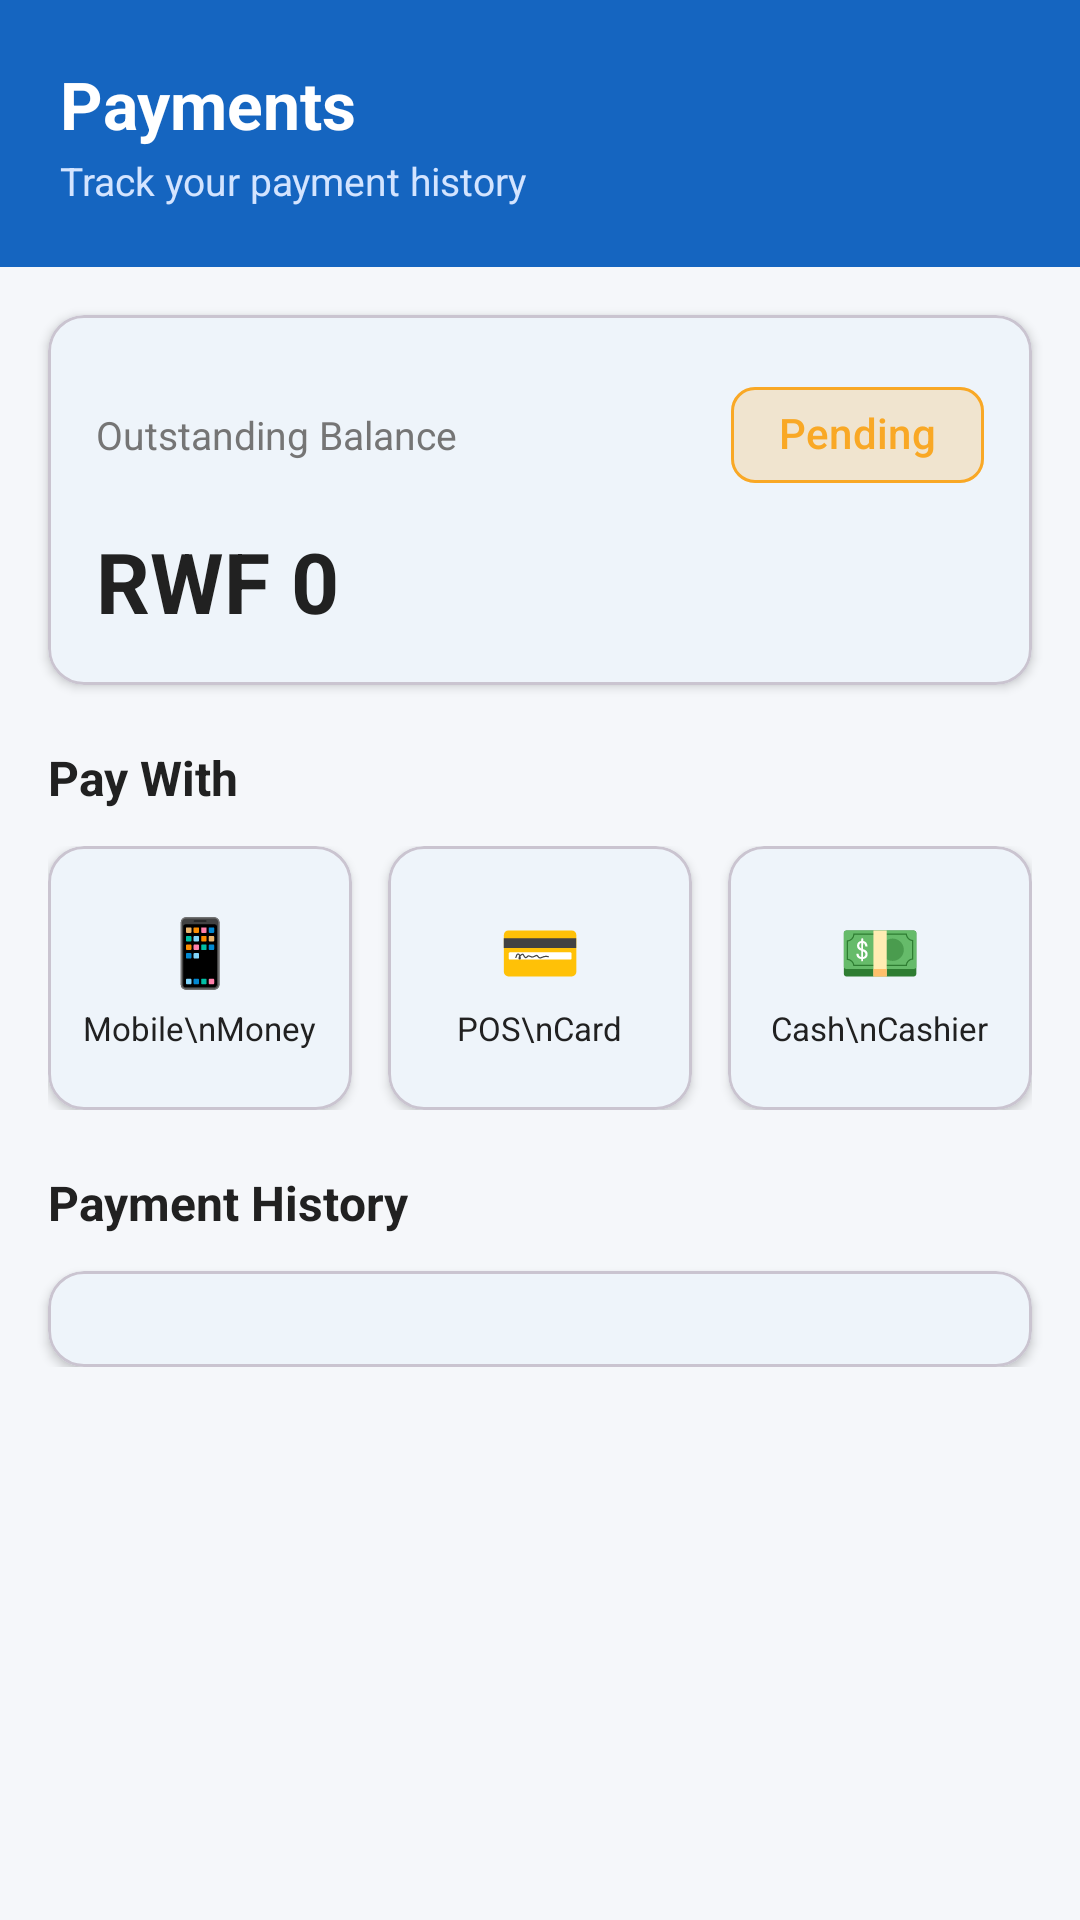

Produce the Android XML layout that renders to this screen, including the resource entries it uses.
<!-- AndroidManifest.xml: application theme Theme.ProtypeBillingSystem -->
<!-- res/layout/fragment_payments.xml -->
<?xml version="1.0" encoding="utf-8"?>
<LinearLayout xmlns:android="http://schemas.android.com/apk/res/android"
    xmlns:app="http://schemas.android.com/apk/res-auto"
    android:layout_width="match_parent"
    android:layout_height="match_parent"
    android:background="@color/md_background"
    android:orientation="vertical">

    
    <LinearLayout
        android:layout_width="match_parent"
        android:layout_height="wrap_content"
        android:background="@color/md_primary"
        android:orientation="vertical"
        android:padding="20dp">

        <TextView
            android:layout_width="wrap_content"
            android:layout_height="wrap_content"
            android:text="@string/nav_payments"
            android:textColor="@color/md_on_primary"
            android:textSize="22sp"
            android:textStyle="bold" />

        <TextView
            android:layout_width="wrap_content"
            android:layout_height="wrap_content"
            android:layout_marginTop="2dp"
            android:text="Track your payment history"
            android:textColor="@color/md_primary_container"
            android:textSize="13sp" />

    </LinearLayout>

    <ScrollView
        android:layout_width="match_parent"
        android:layout_height="0dp"
        android:layout_weight="1">

        <LinearLayout
            android:layout_width="match_parent"
            android:layout_height="wrap_content"
            android:orientation="vertical"
            android:paddingBottom="16dp">

            
            <com.google.android.material.card.MaterialCardView
                android:layout_width="match_parent"
                android:layout_height="wrap_content"
                android:layout_marginStart="16dp"
                android:layout_marginTop="16dp"
                android:layout_marginEnd="16dp"
                app:cardCornerRadius="12dp"
                app:cardElevation="2dp"
                app:cardBackgroundColor="@color/md_surface">

                <LinearLayout
                    android:layout_width="match_parent"
                    android:layout_height="wrap_content"
                    android:orientation="vertical"
                    android:padding="16dp">

                    <LinearLayout
                        android:layout_width="match_parent"
                        android:layout_height="wrap_content"
                        android:orientation="horizontal"
                        android:gravity="center_vertical">

                        <TextView
                            android:layout_width="0dp"
                            android:layout_height="wrap_content"
                            android:layout_weight="1"
                            android:text="Outstanding Balance"
                            android:textColor="@color/md_on_surface_variant"
                            android:textSize="13sp" />

                        
                        <com.google.android.material.chip.Chip
                            android:id="@+id/badge_payment_status"
                            android:layout_width="wrap_content"
                            android:layout_height="wrap_content"
                            android:text="Pending"
                            android:textColor="@color/pending_yellow"
                            app:chipBackgroundColor="#33F9A825"
                            app:chipStrokeColor="@color/pending_yellow"
                            app:chipStrokeWidth="1dp"
                            style="@style/Widget.Material3.Chip.Assist"
                            android:clickable="false"
                            android:focusable="false" />

                    </LinearLayout>

                    <TextView
                        android:id="@+id/tv_outstanding_balance"
                        android:layout_width="wrap_content"
                        android:layout_height="wrap_content"
                        android:layout_marginTop="6dp"
                        android:text="RWF 0"
                        android:textColor="@color/md_on_surface"
                        android:textSize="28sp"
                        android:textStyle="bold" />

                </LinearLayout>

            </com.google.android.material.card.MaterialCardView>

            
            <TextView
                android:layout_width="wrap_content"
                android:layout_height="wrap_content"
                android:layout_marginStart="16dp"
                android:layout_marginTop="20dp"
                android:layout_marginBottom="12dp"
                android:text="Pay With"
                android:textColor="@color/md_on_surface"
                android:textSize="16sp"
                android:textStyle="bold" />

            
            <LinearLayout
                android:layout_width="match_parent"
                android:layout_height="wrap_content"
                android:layout_marginStart="16dp"
                android:layout_marginEnd="16dp"
                android:orientation="horizontal"
                android:weightSum="3">

                <com.google.android.material.card.MaterialCardView
                    android:id="@+id/pay_mobile_money"
                    android:layout_width="0dp"
                    android:layout_height="88dp"
                    android:layout_weight="1"
                    android:layout_marginEnd="6dp"
                    android:clickable="true"
                    android:focusable="true"
                    app:cardCornerRadius="12dp"
                    app:cardElevation="2dp"
                    app:cardBackgroundColor="@color/md_surface"
                    app:rippleColor="@color/md_primary_container">

                    <LinearLayout
                        android:layout_width="match_parent"
                        android:layout_height="match_parent"
                        android:gravity="center"
                        android:orientation="vertical">

                        <TextView
                            android:layout_width="wrap_content"
                            android:layout_height="wrap_content"
                            android:text="📱"
                            android:textSize="22sp" />

                        <TextView
                            android:layout_width="wrap_content"
                            android:layout_height="wrap_content"
                            android:layout_marginTop="4dp"
                            android:text="Mobile\nMoney"
                            android:gravity="center"
                            android:textColor="@color/md_on_surface"
                            android:textSize="11sp" />

                    </LinearLayout>

                </com.google.android.material.card.MaterialCardView>

                <com.google.android.material.card.MaterialCardView
                    android:id="@+id/pay_card"
                    android:layout_width="0dp"
                    android:layout_height="88dp"
                    android:layout_weight="1"
                    android:layout_marginStart="6dp"
                    android:layout_marginEnd="6dp"
                    android:clickable="true"
                    android:focusable="true"
                    app:cardCornerRadius="12dp"
                    app:cardElevation="2dp"
                    app:cardBackgroundColor="@color/md_surface"
                    app:rippleColor="@color/md_primary_container">

                    <LinearLayout
                        android:layout_width="match_parent"
                        android:layout_height="match_parent"
                        android:gravity="center"
                        android:orientation="vertical">

                        <TextView
                            android:layout_width="wrap_content"
                            android:layout_height="wrap_content"
                            android:text="💳"
                            android:textSize="22sp" />

                        <TextView
                            android:layout_width="wrap_content"
                            android:layout_height="wrap_content"
                            android:layout_marginTop="4dp"
                            android:text="POS\nCard"
                            android:gravity="center"
                            android:textColor="@color/md_on_surface"
                            android:textSize="11sp" />

                    </LinearLayout>

                </com.google.android.material.card.MaterialCardView>

                <com.google.android.material.card.MaterialCardView
                    android:id="@+id/pay_cash"
                    android:layout_width="0dp"
                    android:layout_height="88dp"
                    android:layout_weight="1"
                    android:layout_marginStart="6dp"
                    android:clickable="true"
                    android:focusable="true"
                    app:cardCornerRadius="12dp"
                    app:cardElevation="2dp"
                    app:cardBackgroundColor="@color/md_surface"
                    app:rippleColor="@color/md_primary_container">

                    <LinearLayout
                        android:layout_width="match_parent"
                        android:layout_height="match_parent"
                        android:gravity="center"
                        android:orientation="vertical">

                        <TextView
                            android:layout_width="wrap_content"
                            android:layout_height="wrap_content"
                            android:text="💵"
                            android:textSize="22sp" />

                        <TextView
                            android:layout_width="wrap_content"
                            android:layout_height="wrap_content"
                            android:layout_marginTop="4dp"
                            android:text="Cash\nCashier"
                            android:gravity="center"
                            android:textColor="@color/md_on_surface"
                            android:textSize="11sp" />

                    </LinearLayout>

                </com.google.android.material.card.MaterialCardView>

            </LinearLayout>

            
            <TextView
                android:layout_width="wrap_content"
                android:layout_height="wrap_content"
                android:layout_marginStart="16dp"
                android:layout_marginTop="20dp"
                android:layout_marginBottom="12dp"
                android:text="@string/payment_history"
                android:textColor="@color/md_on_surface"
                android:textSize="16sp"
                android:textStyle="bold" />

            
            <com.google.android.material.card.MaterialCardView
                android:layout_width="match_parent"
                android:layout_height="wrap_content"
                android:layout_marginStart="16dp"
                android:layout_marginEnd="16dp"
                app:cardCornerRadius="12dp"
                app:cardElevation="2dp"
                app:cardBackgroundColor="@color/md_surface">

                <LinearLayout
                    android:id="@+id/payment_history_container"
                    android:layout_width="match_parent"
                    android:layout_height="wrap_content"
                    android:orientation="vertical"
                    android:padding="16dp" />

            </com.google.android.material.card.MaterialCardView>

        </LinearLayout>
    </ScrollView>

</LinearLayout>
<!-- resources referenced by this layout -->
<resources>
  <color name="md_background">#F5F7FA</color>
  <color name="md_on_primary">#FFFFFF</color>
  <color name="md_on_surface">#212121</color>
  <color name="md_on_surface_variant">#757575</color>
  <color name="md_primary">#1565C0</color>
  <color name="md_primary_container">#D3E4FF</color>
  <color name="md_surface">#FFFFFF</color>
  <color name="pending_yellow">#F9A825</color>
  <string name="nav_payments">Payments</string>
  <string name="payment_history">Payment History</string>
  <style name="Theme.ProtypeBillingSystem" parent="Base.Theme.ProtypeBillingSystem" />
  <style name="Base.Theme.ProtypeBillingSystem" parent="Theme.Material3.DayNight.NoActionBar">
          
          <item name="colorPrimary">@color/md_primary</item>
          <item name="colorOnPrimary">@color/md_on_primary</item>
          <item name="colorPrimaryContainer">@color/md_primary_container</item>
          <item name="colorOnPrimaryContainer">@color/md_on_primary_container</item>
          <item name="colorSecondary">@color/md_secondary</item>
          <item name="colorOnSecondary">@color/md_on_secondary</item>
          <item name="colorSecondaryContainer">@color/md_secondary_container</item>
          <item name="colorOnSecondaryContainer">@color/md_on_secondary_container</item>
          <item name="colorError">@color/md_error</item>
          <item name="colorOnError">@color/md_on_error</item>
          <item name="colorErrorContainer">@color/md_error_container</item>
          <item name="android:colorBackground">@color/md_background</item>
          <item name="colorSurface">@color/md_surface</item>
          <item name="colorSurfaceVariant">@color/md_surface_variant</item>
          <item name="colorOnSurface">@color/md_on_surface</item>
          <item name="colorOnSurfaceVariant">@color/md_on_surface_variant</item>
          <item name="colorOutline">@color/md_outline</item>
          <item name="android:windowBackground">@color/md_background</item>
      </style>
  <color name="md_on_primary_container">#001C3B</color>
  <color name="md_secondary">#2E7D32</color>
  <color name="md_on_secondary">#FFFFFF</color>
  <color name="md_secondary_container">#B7F0B1</color>
  <color name="md_on_secondary_container">#002204</color>
  <color name="md_error">#C62828</color>
  <color name="md_on_error">#FFFFFF</color>
  <color name="md_error_container">#FFEBEE</color>
  <color name="md_surface_variant">#E3EAF4</color>
  <color name="md_outline">#BDBDBD</color>
</resources>
